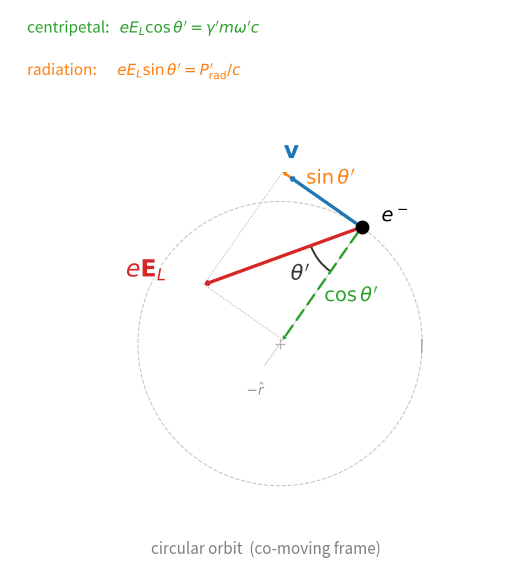

The matplotlib source for this figure:
#!/usr/bin/env python3
"""
Schematic: co-moving frame field decomposition.
θ' = angle between E and centripetal (-r̂).
"""

import numpy as np
import matplotlib
matplotlib.use("Agg")
import matplotlib.pyplot as plt
from matplotlib.patches import Arc
import matplotlib.patheffects as pe

R = 1.0
phi_e = 55.0           # electron at ~2 o'clock
theta_lag = 35.0       # phase lag θ'

phi_r = np.radians(phi_e)
theta_r = np.radians(theta_lag)

ex, ey = R * np.cos(phi_r), R * np.sin(phi_r)
r_hat = np.array([np.cos(phi_r), np.sin(phi_r)])
t_hat = np.array([-np.sin(phi_r), np.cos(phi_r)])
E_dir = np.cos(theta_r) * (-r_hat) + np.sin(theta_r) * t_hat

v_len  = 0.62
E_len  = 1.18
comp_c = E_len * np.cos(theta_r)
comp_t = E_len * np.sin(theta_r)

def ang_deg(v): return np.degrees(np.arctan2(v[1], v[0])) % 360
neg_r_deg = ang_deg(-r_hat)
E_deg     = ang_deg(E_dir)

fig, ax = plt.subplots(figsize=(5.2, 5.8))
ax.set_aspect("equal")
ax.set_xlim(-1.90, 1.70)
ax.set_ylim(-1.60, 2.35)
ax.axis("off")

bg  = [pe.withStroke(linewidth=3.5, foreground="white")]
bg2 = [pe.withStroke(linewidth=2.5, foreground="white")]

# ── Orbit circle ──
tc = np.linspace(0, 2 * np.pi, 300)
ax.plot(R * np.cos(tc), R * np.sin(tc),
        color="0.78", ls="--", lw=0.8, zorder=1)
ax.plot(0, 0, "+", color="0.68", ms=7, mew=0.9, zorder=1)

# Orbit direction arrow
ap = np.radians(phi_e - 60)
ax.annotate("",
    xy=(R * np.cos(ap + 0.14), R * np.sin(ap + 0.14)),
    xytext=(R * np.cos(ap), R * np.sin(ap)),
    arrowprops=dict(arrowstyle="->,head_width=0.04,head_length=0.04",
                    color="0.62", lw=0.8))

# Faint -r̂ reference line
ref_end = np.array([ex, ey]) + (comp_c + 0.22) * (-r_hat)
ax.plot([ex, ref_end[0]], [ey, ref_end[1]],
        color="0.82", ls="-", lw=0.7, zorder=1)
# tiny label
ax.text(ref_end[0] - 0.06, ref_end[1] - 0.10,
        r"$-\hat{r}$", fontsize=10, color="0.58",
        ha="center", va="top", path_effects=bg2, zorder=3)

# ── Electron ──
ax.plot(ex, ey, "ko", ms=9, zorder=10)
ax.text(ex + 0.14, ey + 0.08, r"$e^-$", fontsize=14,
        fontweight="bold", va="center", zorder=10, path_effects=bg)

# ── v (blue, tangent) ──
v_end = np.array([ex, ey]) + v_len * t_hat
ax.annotate("", xy=v_end, xytext=(ex, ey),
            arrowprops=dict(arrowstyle="->,head_width=0.10,head_length=0.12",
                            color="C0", lw=2.4, shrinkA=5, shrinkB=0),
            zorder=8)
ax.text(v_end[0] + 0.02, v_end[1] + 0.13,
        r"$\mathbf{v}$", fontsize=17, color="C0", fontweight="bold",
        ha="center", path_effects=bg, zorder=9)

# ── eE_L (red) ──
E_end = np.array([ex, ey]) + E_len * E_dir
ax.annotate("", xy=E_end, xytext=(ex, ey),
            arrowprops=dict(arrowstyle="->,head_width=0.10,head_length=0.12",
                            color="C3", lw=2.4, shrinkA=5, shrinkB=0),
            zorder=7)
# Place label on left side of arrow tip
E_label_offset = 0.08 * t_hat + 0.06 * (-r_hat)
ax.text(E_end[0] + E_label_offset[0] - 0.16, E_end[1] + E_label_offset[1] + 0.06,
        r"$e\mathbf{E}_L$", fontsize=17, color="C3", fontweight="bold",
        ha="right", path_effects=bg, zorder=9)

# ── Centripetal component (green dashed, along -r̂) ──
c_end = np.array([ex, ey]) + comp_c * (-r_hat)
ax.annotate("", xy=c_end, xytext=(ex, ey),
            arrowprops=dict(arrowstyle="->,head_width=0.07,head_length=0.09",
                            color="C2", lw=1.7, linestyle=(0, (5, 3)),
                            shrinkA=5, shrinkB=0),
            zorder=6)

# ── Tangential component (orange dashed, along t̂) ──
t_end = np.array([ex, ey]) + comp_t * t_hat
ax.annotate("", xy=t_end, xytext=(ex, ey),
            arrowprops=dict(arrowstyle="->,head_width=0.07,head_length=0.09",
                            color="C1", lw=1.7, linestyle=(0, (5, 3)),
                            shrinkA=5, shrinkB=0),
            zorder=6)

# Parallelogram completion
ax.plot([c_end[0], E_end[0]], [c_end[1], E_end[1]],
        color="0.65", ls=":", lw=0.7, zorder=2)
ax.plot([t_end[0], E_end[0]], [t_end[1], E_end[1]],
        color="0.65", ls=":", lw=0.7, zorder=2)

# ── θ' arc between E and -r̂ ──
arc_r = 0.38
# Arc CCW from E_deg to neg_r_deg
arc = Arc((ex, ey), 2 * arc_r, 2 * arc_r,
          angle=0, theta1=E_deg, theta2=neg_r_deg,
          color="0.20", lw=1.4, zorder=5)
ax.add_patch(arc)
mid_ang = np.radians(0.5 * (E_deg + neg_r_deg))
ax.text(ex + (arc_r + 0.16) * np.cos(mid_ang),
        ey + (arc_r + 0.16) * np.sin(mid_ang),
        r"$\theta'$", fontsize=15, ha="center", va="center",
        color="0.20", zorder=5, path_effects=bg)

# ── Labels on components ──
# cos θ' label: to the right of the centripetal arrow
c_mid = np.array([ex, ey]) + 0.45 * comp_c * (-r_hat)
c_perp = t_hat  # perpendicular direction for offset
ax.text(c_mid[0] - 0.22 * c_perp[0], c_mid[1] - 0.22 * c_perp[1],
        r"$\cos\theta'$", fontsize=14, color="C2",
        ha="center", va="center", path_effects=bg, zorder=8)

# sin θ' label: above the tangential arrow
t_mid = np.array([ex, ey]) + 0.55 * comp_t * t_hat
ax.text(t_mid[0] + 0.16 * r_hat[0], t_mid[1] + 0.16 * r_hat[1],
        r"$\sin\theta'$", fontsize=14, color="C1",
        ha="center", va="center", path_effects=bg, zorder=8)

# ── Equations (top left) ──
eq_x, eq_y = -1.78, 2.22
ax.text(eq_x, eq_y,
        r"centripetal:   $eE_L\cos\theta' = \gamma^\prime m\omega^\prime c$",
        fontsize=11, color="C2", path_effects=bg, va="center")
ax.text(eq_x, eq_y - 0.30,
        r"radiation:      $eE_L\sin\theta' = P^\prime_{\rm rad}/c$",
        fontsize=11, color="C1", path_effects=bg, va="center")

# ── Bottom label ──
ax.text(-0.10, -1.48, "circular orbit  (co-moving frame)",
        fontsize=11, ha="center", color="0.50", style="italic")

fig.tight_layout(pad=0.3)
fig.savefig("schematic.pdf", bbox_inches="tight", dpi=300)
fig.savefig("schematic.png", bbox_inches="tight", dpi=200)
plt.close(fig)
print("Done: schematic.pdf / .png")
